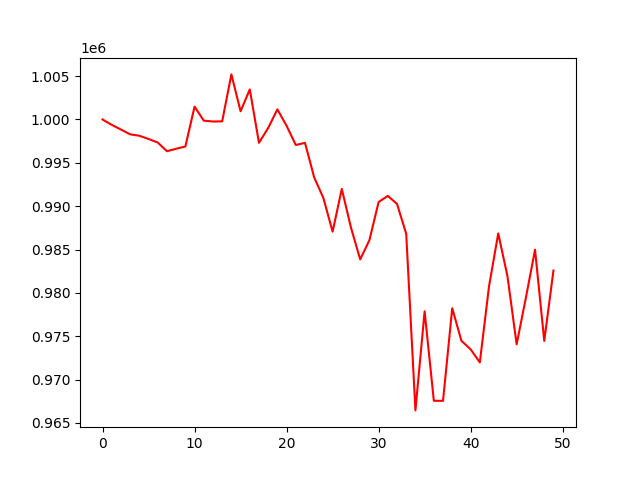

The file beside this chart, header and first rows:
, 0
0, 1000000
1, 999381
2, 998836
3, 998287
4, 998124
5, 997750
6, 997342
7, 996340
8, 996624
9, 996882
10, 1001487
11, 999867
12, 999766
13, 999787
14, 1005202
15, 1000950
16, 1003469
17, 997308
18, 999023
19, 1001170
20, 999267
21, 997057
22, 997304
23, 993312
24, 990938
25, 987056
26, 991987
27, 987506
28, 983860
29, 986076
30, 990479
31, 991184
32, 990260
33, 986811
34, 966436
35, 977868
36, 967548
37, 967542
38, 978223
39, 974462
40, 973480
41, 971974
42, 980774
43, 986855
44, 981930
45, 974064
46, 979412
47, 984980
48, 974454
49, 982574
